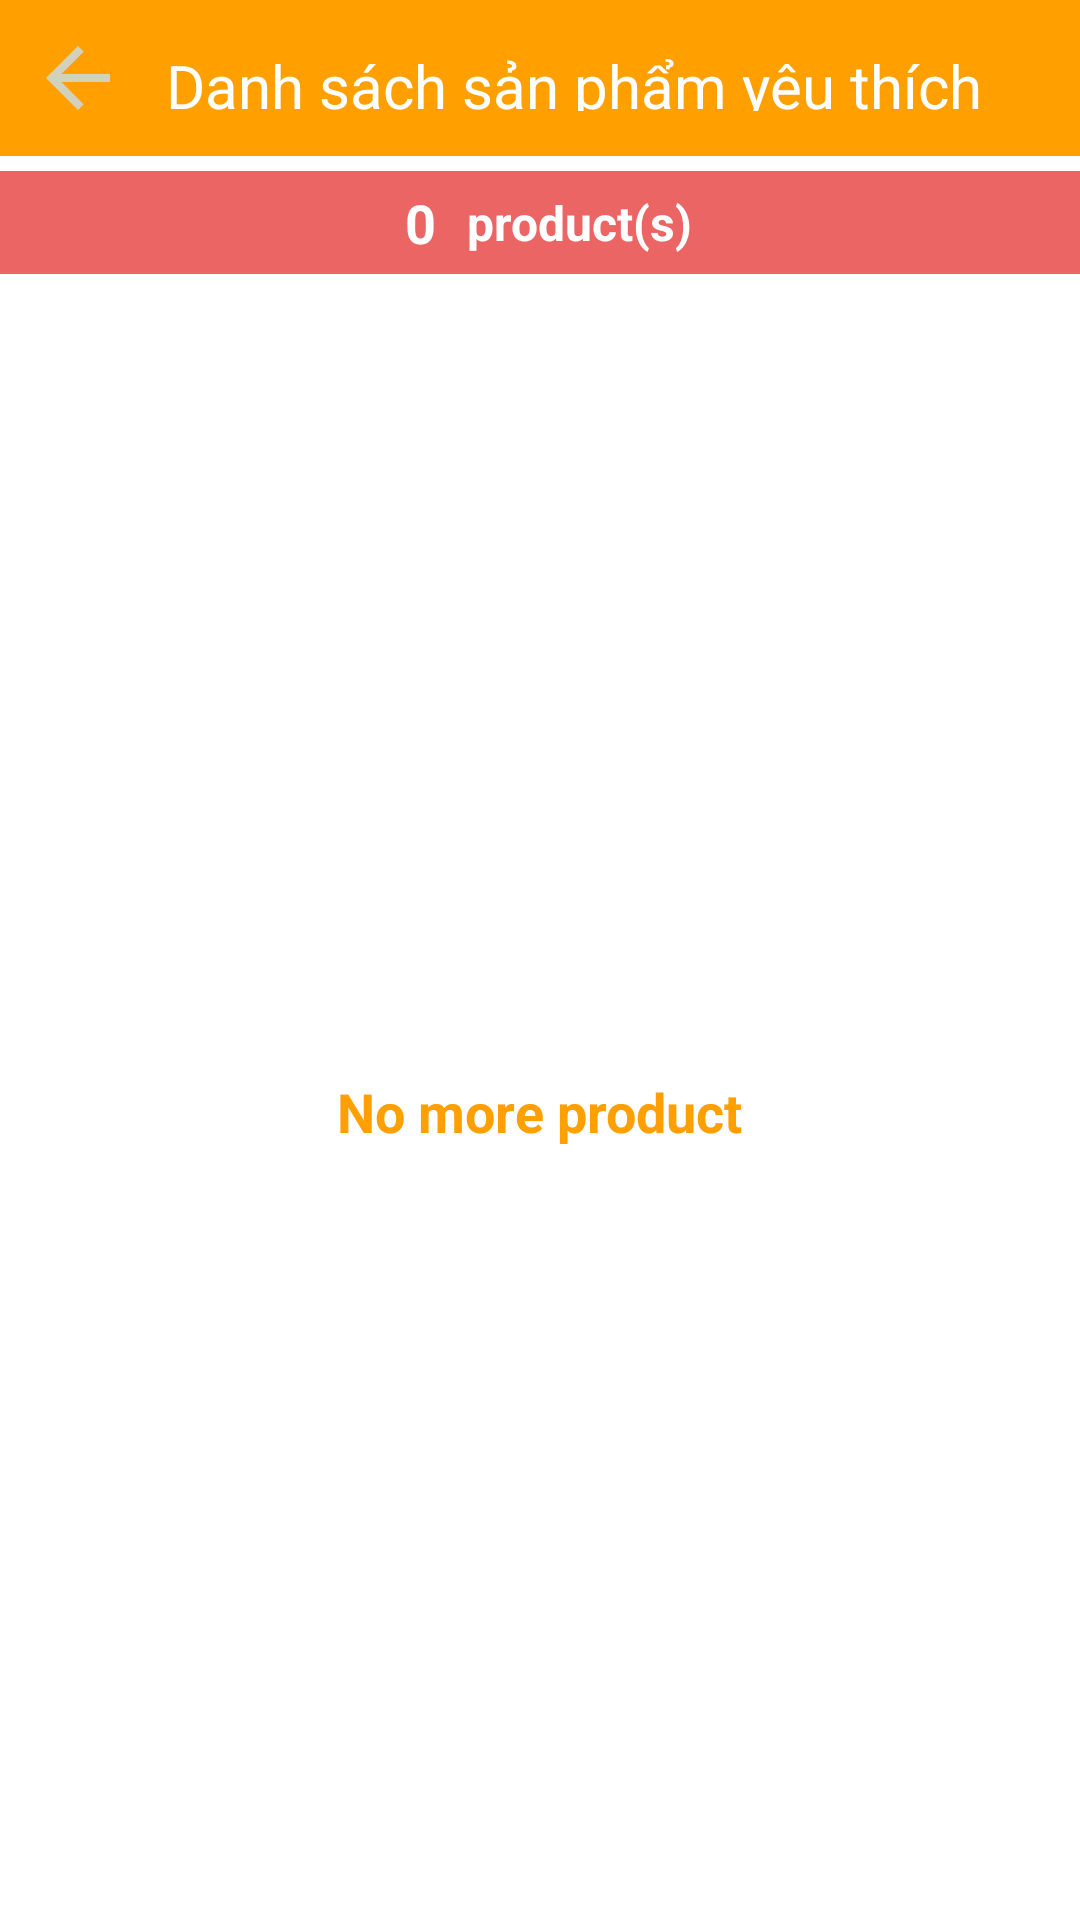

Produce the Android XML layout that renders to this screen, including the resource entries it uses.
<!-- AndroidManifest.xml: application theme Theme.SaharaShop -->
<!-- res/layout/activity_product_love.xml -->
<?xml version="1.0" encoding="utf-8"?>
<LinearLayout xmlns:android="http://schemas.android.com/apk/res/android"
    xmlns:app="http://schemas.android.com/apk/res-auto"
    android:layout_width="match_parent"
    xmlns:tools="http://schemas.android.com/tools"
    android:layout_height="match_parent"
    android:orientation="vertical"
    tools:context=".activity.BillHistoryActivity">

    <LinearLayout
        android:id="@+id/topNavbar"
        android:layout_width="match_parent"
        android:layout_height="wrap_content"
        android:background="#FFA000"
        app:layout_constraintTop_toTopOf="parent">

        <ImageButton
            android:id="@+id/btnBack"
            android:layout_width="32dp"
            android:layout_height="32dp"
            android:layout_marginVertical="10dp"
            android:layout_marginLeft="10dp"
            android:background="@drawable/arrow_back" />

        <TextView
            android:id="@+id/txtHelp"
            android:layout_width="match_parent"
            android:layout_height="32dp"
            android:layout_marginVertical="10dp"
            android:layout_marginRight="20dp"
            android:layout_weight="20"
            android:ems="10"
            android:gravity="center"
            android:padding="5dp"
            android:text="Danh sách sản phẩm yêu thích"
            android:textColor="#ffffff"
            android:textColorHint="#ffffff"
            android:textSize="20sp" />
    </LinearLayout>
    <LinearLayout
        android:layout_width="match_parent"
        android:layout_height="wrap_content"
        android:layout_marginTop="5dp"
        android:background="#E4EA5353"
        android:gravity="center"
        android:orientation="horizontal"
        android:padding="5dp">

        <TextView
            android:id="@+id/tvNumProducts"
            android:layout_width="wrap_content"
            android:layout_height="match_parent"
            android:layout_marginHorizontal="10dp"
            android:text="0"
            android:textColor="#FFFFFF"
            android:textSize="18sp"
            android:textStyle="bold" />

        <TextView
            android:layout_width="wrap_content"
            android:layout_height="match_parent"
            android:gravity="center"
            android:text="product(s) "
            android:textColor="@color/light_mode"
            android:textSize="16sp"
            android:textStyle="bold" />
    </LinearLayout>

    <ScrollView
        android:layout_width="match_parent"
        android:layout_height="wrap_content"
        android:layout_marginHorizontal="10dp"
        android:layout_marginBottom="10dp">

        <GridView
            android:id="@+id/searchResult"
            android:layout_width="match_parent"
            android:layout_height="match_parent"
            android:numColumns="4" />
    </ScrollView>

    <LinearLayout
        android:id="@+id/noMoreBills"
        android:layout_width="match_parent"
        android:layout_height="300dp"
        android:layout_gravity="center"
        android:layout_weight="10"
        android:gravity="center"
        android:orientation="vertical">

        <ImageView
            android:layout_width="wrap_content"
            android:layout_height="wrap_content"
            android:layout_gravity="center"
            android:background="@drawable/bill_100px" />

        <TextView
            android:layout_width="wrap_content"
            android:layout_height="wrap_content"
            android:layout_gravity="center"
            android:text="No more product"
            android:textColor="@color/theme_color"
            android:textSize="18sp"
            android:textStyle="bold" />
    </LinearLayout>

</LinearLayout>
<!-- resources referenced by this layout -->
<resources>
  <color name="light_mode">#ffffff</color>
  <color name="theme_color">#FFA000</color>
  <!-- drawable arrow_back (drawable) -->
  <vector xmlns:android="http://schemas.android.com/apk/res/android"
      android:width="24dp"
      android:height="24dp"
      android:autoMirrored="true"
      android:tint="#D2D2BC"
      android:viewportWidth="24"
      android:viewportHeight="24">
      <path
          android:fillColor="@android:color/white"
          android:pathData="M20,11H7.83l5.59,-5.59L12,4l-8,8 8,8 1.41,-1.41L7.83,13H20v-2z" />
  </vector>
  <style name="Theme.SaharaShop" parent="Theme.MaterialComponents.DayNight.DarkActionBar">
          
          <item name="colorPrimary">@color/purple_500</item>
          <item name="colorPrimaryVariant">@color/purple_700</item>
          <item name="colorOnPrimary">@color/white</item>
          
          <item name="colorSecondary">@color/teal_200</item>
          <item name="colorSecondaryVariant">@color/teal_700</item>
          <item name="colorOnSecondary">@color/black</item>
          
          <item name="android:statusBarColor">?attr/colorPrimaryVariant</item>
          
      </style>
  <color name="purple_500">#FF6200EE</color>
  <color name="purple_700">#FF3700B3</color>
  <color name="white">#FFFFFFFF</color>
  <color name="teal_200">#FF03DAC5</color>
  <color name="teal_700">#FF018786</color>
  <color name="black">#FF000000</color>
</resources>
